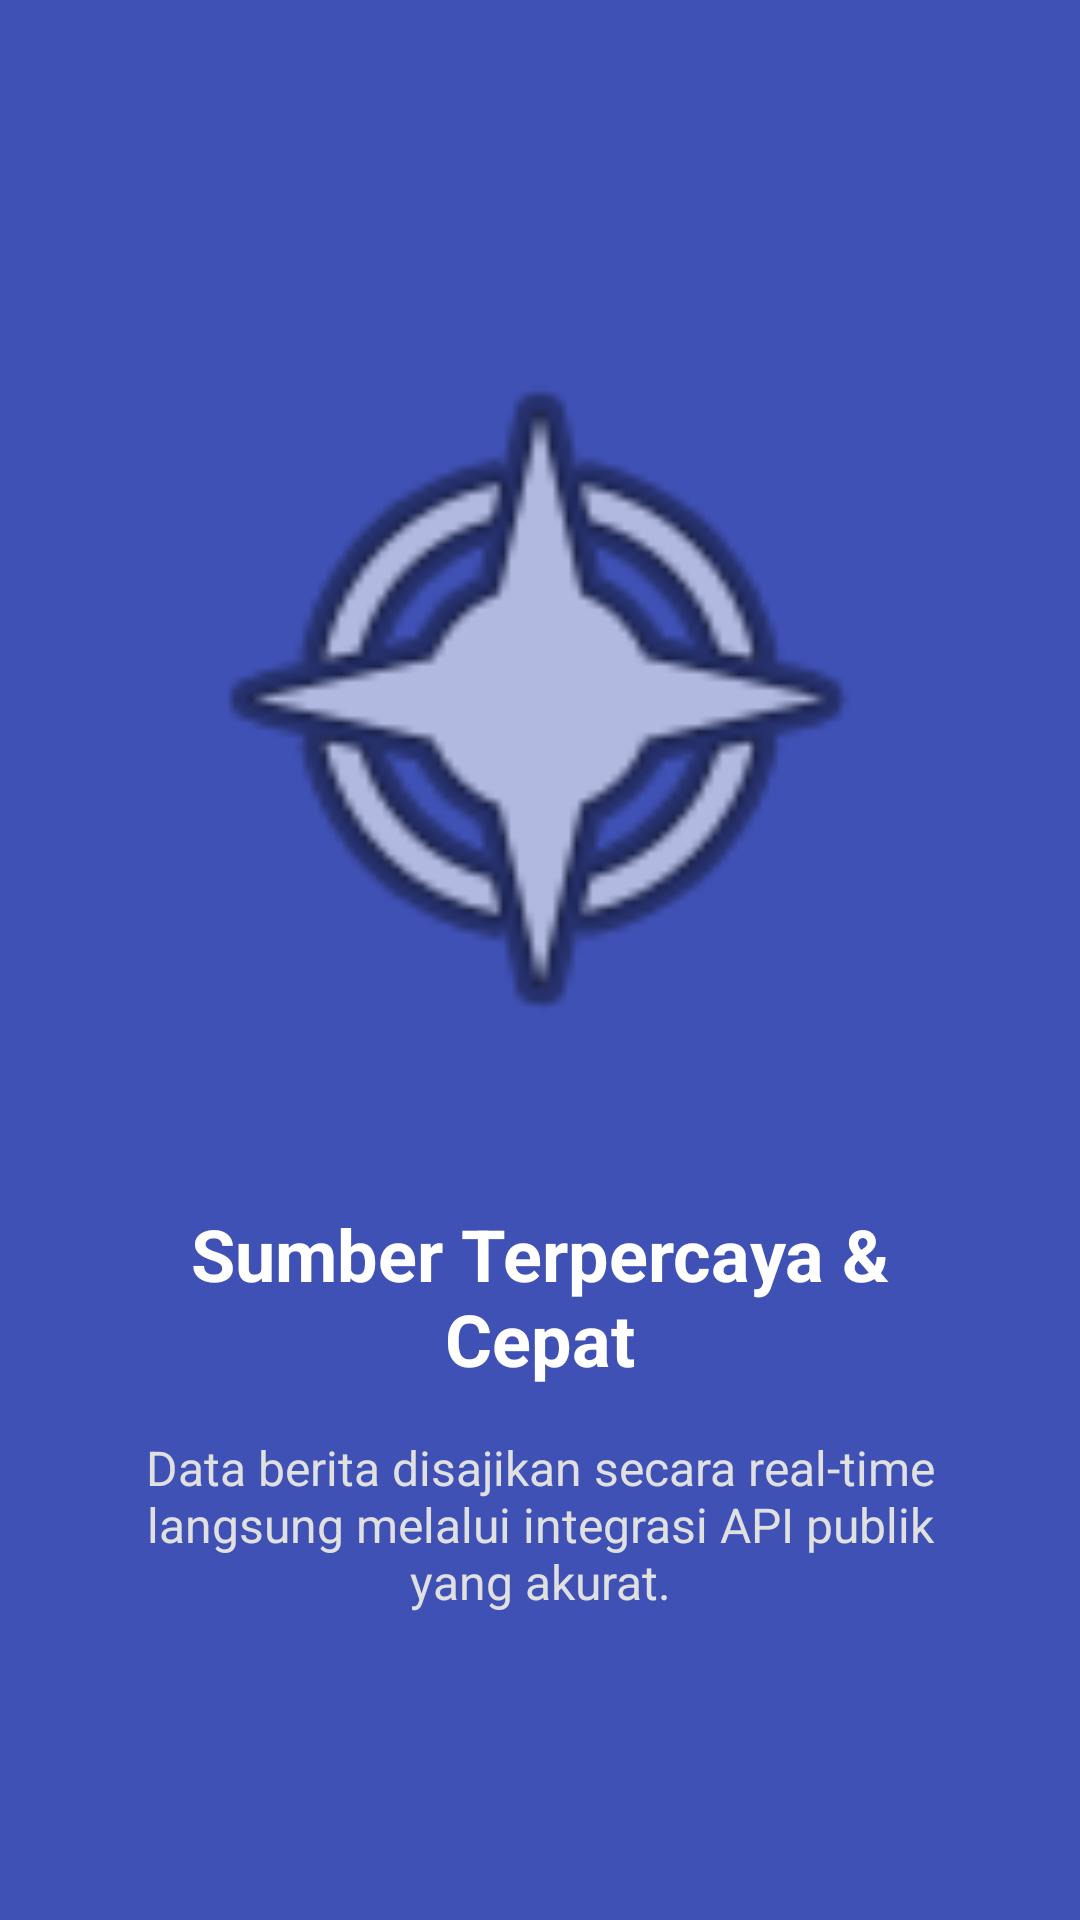

Produce the Android XML layout that renders to this screen, including the resource entries it uses.
<!-- AndroidManifest.xml: application theme Theme.Rudiostorm -->
<!-- res/layout/fragment_onboarding_second.xml -->
<?xml version="1.0" encoding="utf-8"?>
<LinearLayout xmlns:android="http://schemas.android.com/apk/res/android"
    android:layout_width="match_parent"
    android:layout_height="match_parent"
    android:background="#3F51B5"
    android:gravity="center"
    android:orientation="vertical"
    android:padding="32dp">

    <ImageView
        android:id="@+id/imgOnboarding2"
        android:layout_width="260dp"
        android:layout_height="260dp"
        android:src="@android:drawable/ic_menu_compass"
        android:contentDescription="Slide 2 Image" />

    <TextView
        android:id="@+id/tvTitle2"
        android:layout_width="wrap_content"
        android:layout_height="wrap_content"
        android:layout_marginTop="40dp"
        android:text="Sumber Terpercaya &amp; Cepat"
        android:textColor="#FFFFFF"
        android:textSize="24sp"
        android:textStyle="bold"
        android:textAlignment="center"/>

    <TextView
        android:id="@+id/tvDescription2"
        android:layout_width="wrap_content"
        android:layout_height="wrap_content"
        android:layout_marginTop="16dp"
        android:text="Data berita disajikan secara real-time langsung melalui integrasi API publik yang akurat."
        android:textColor="#E0E0E0"
        android:textSize="16sp"
        android:textAlignment="center"/>

</LinearLayout>
<!-- resources referenced by this layout -->
<resources>
  <style name="Theme.Rudiostorm" parent="Base.Theme.Rudiostorm" />
  <style name="Base.Theme.Rudiostorm" parent="Theme.Material3.DayNight.NoActionBar">
          
          
      </style>
</resources>
